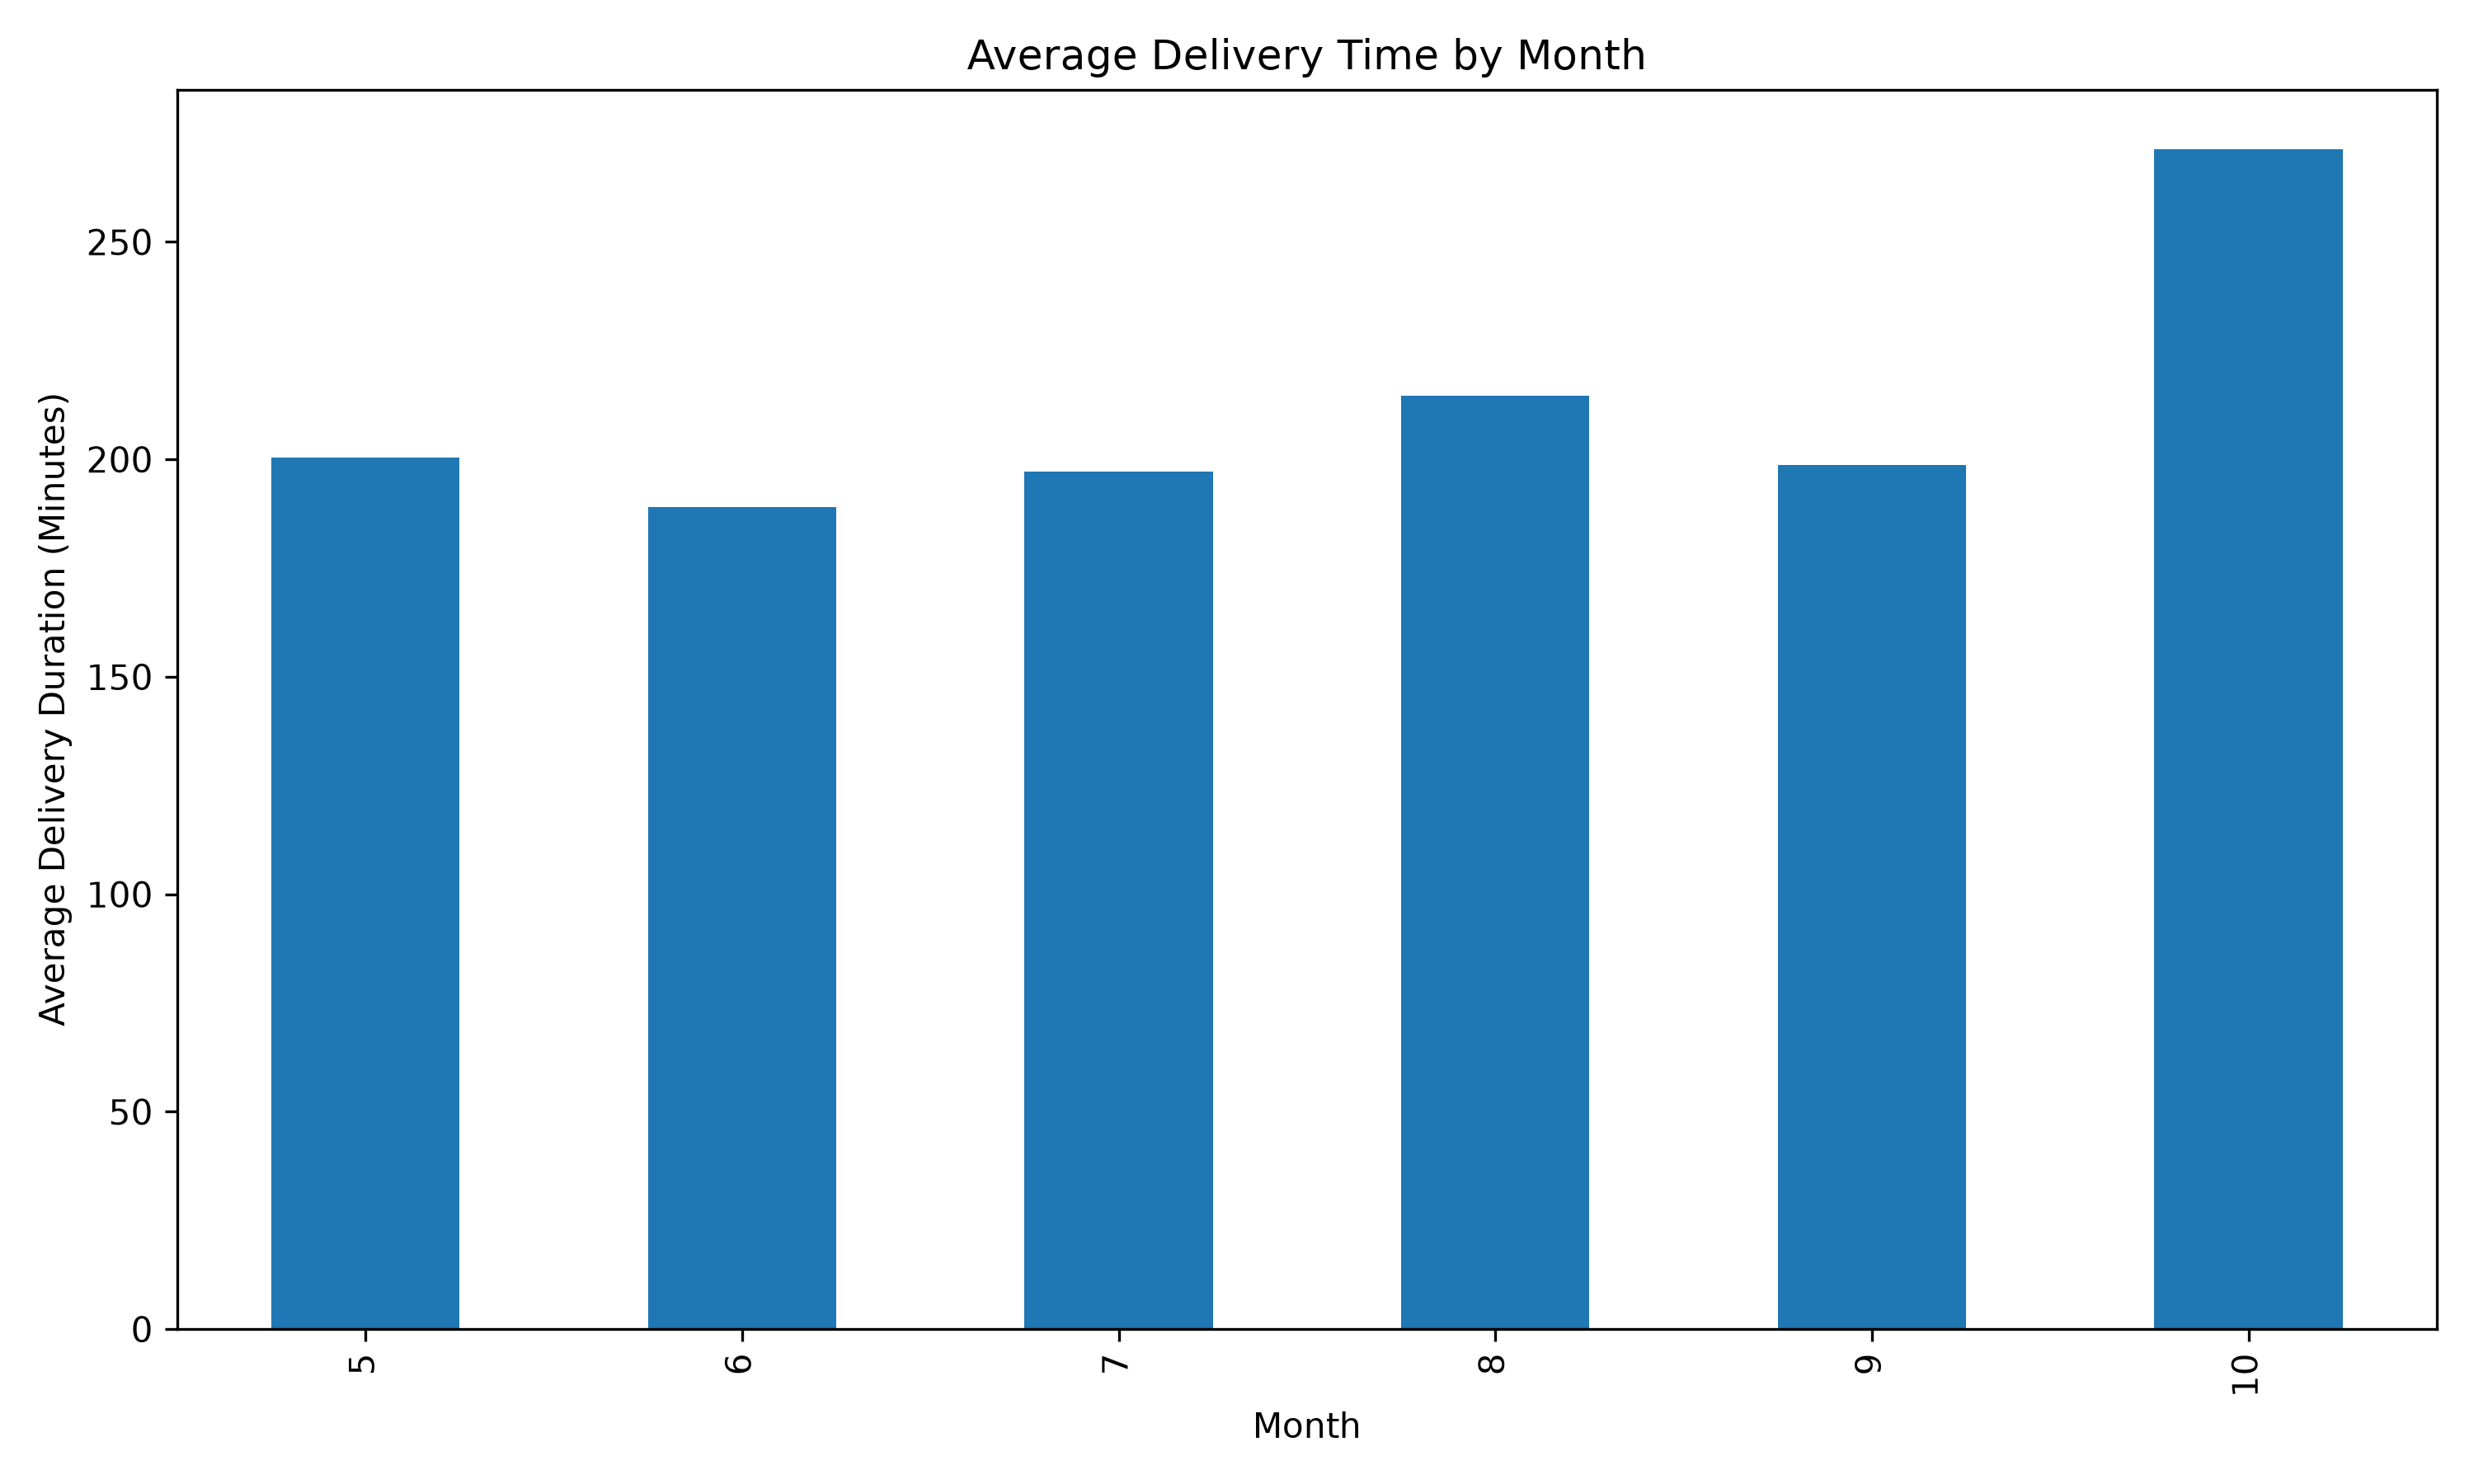

The data file committed next to this chart (first rows):
accept_month, delivery_duration_minutes
5, 200.4
6, 189
7, 197.2
8, 214.7
9, 198.8
10, 271.4
